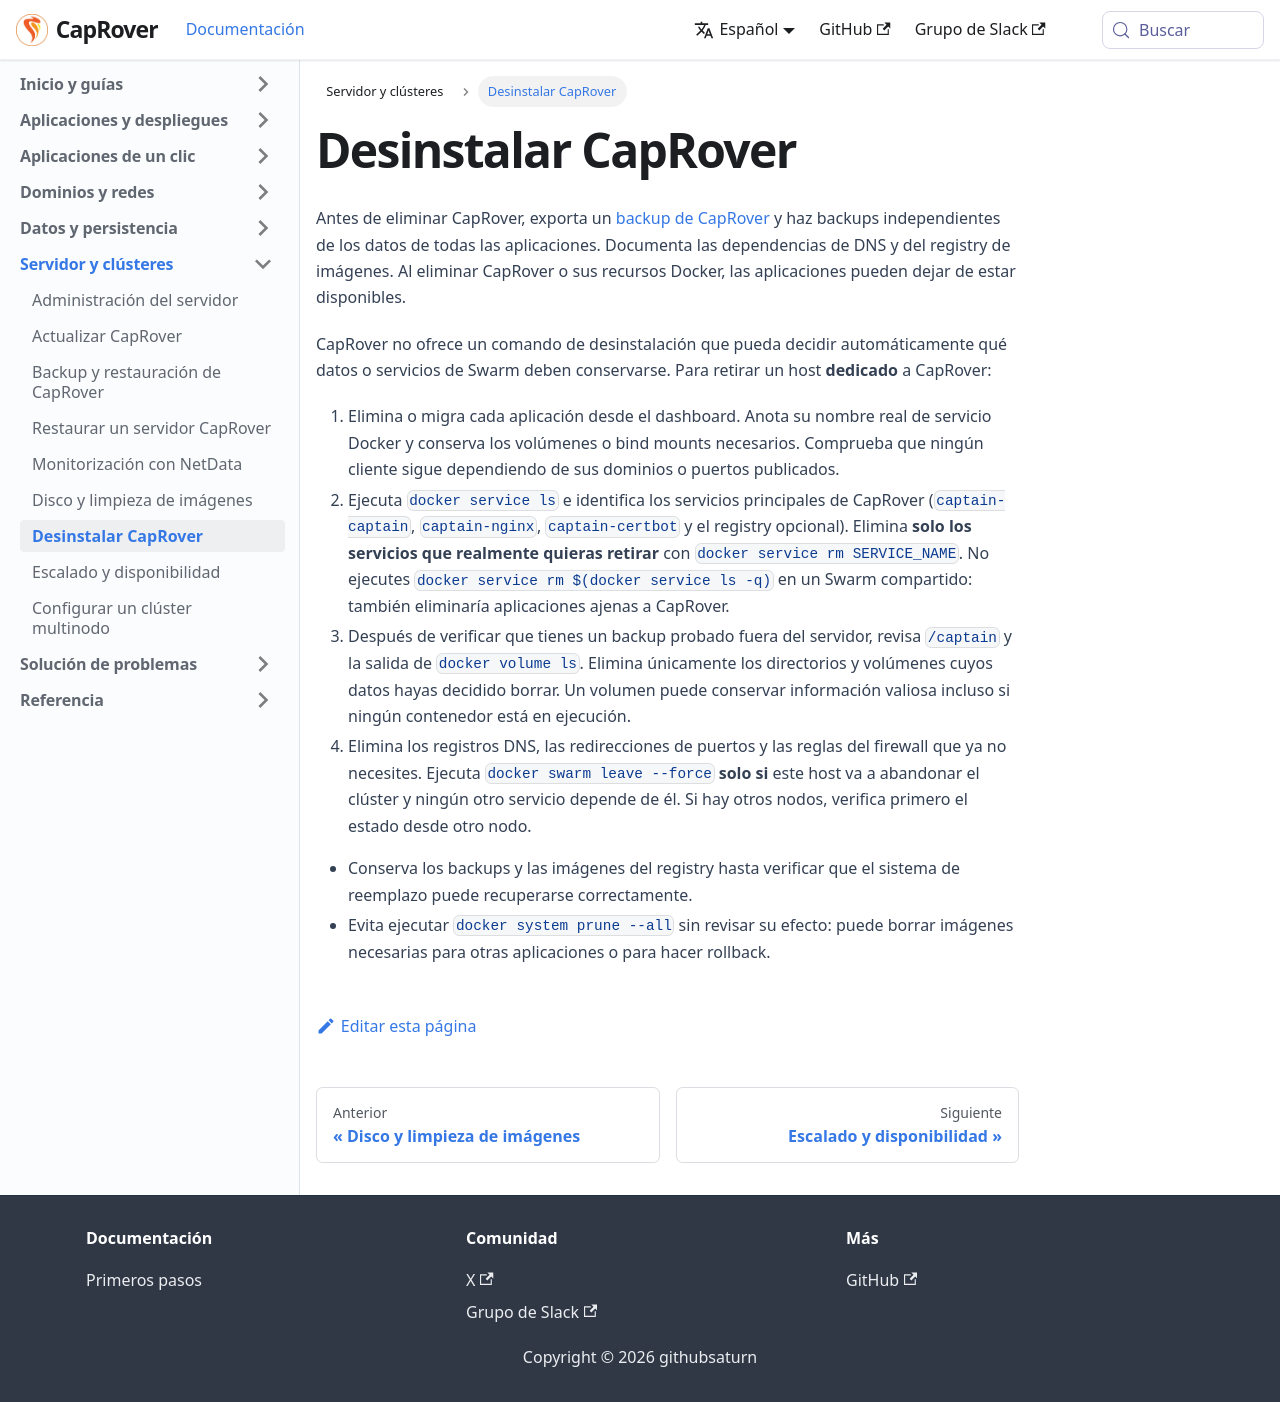

repository: caprover/caprover-website · page: es-ES/docs/server/uninstall.html · generator: docusaurus

---
id: uninstall
title: Desinstalar CapRover
slug: /server/uninstall
---

Antes de eliminar CapRover, exporta un [backup de CapRover](backup/index.md) y haz backups independientes de los datos de todas las aplicaciones. Documenta las dependencias de DNS y del registry de imágenes. Al eliminar CapRover o sus recursos Docker, las aplicaciones pueden dejar de estar disponibles.

CapRover no ofrece un comando de desinstalación que pueda decidir automáticamente qué datos o servicios de Swarm deben conservarse. Para retirar un host **dedicado** a CapRover:

1. Elimina o migra cada aplicación desde el dashboard. Anota su nombre real de servicio Docker y conserva los volúmenes o bind mounts necesarios. Comprueba que ningún cliente sigue dependiendo de sus dominios o puertos publicados.
2. Ejecuta `docker service ls` e identifica los servicios principales de CapRover (`captain-captain`, `captain-nginx`, `captain-certbot` y el registry opcional). Elimina **solo los servicios que realmente quieras retirar** con `docker service rm SERVICE_NAME`. No ejecutes `docker service rm $(docker service ls -q)` en un Swarm compartido: también eliminaría aplicaciones ajenas a CapRover.
3. Después de verificar que tienes un backup probado fuera del servidor, revisa `/captain` y la salida de `docker volume ls`. Elimina únicamente los directorios y volúmenes cuyos datos hayas decidido borrar. Un volumen puede conservar información valiosa incluso si ningún contenedor está en ejecución.
4. Elimina los registros DNS, las redirecciones de puertos y las reglas del firewall que ya no necesites. Ejecuta `docker swarm leave --force` **solo si** este host va a abandonar el clúster y ningún otro servicio depende de él. Si hay otros nodos, verifica primero el estado desde otro nodo.

- Conserva los backups y las imágenes del registry hasta verificar que el sistema de reemplazo puede recuperarse correctamente.
- Evita ejecutar `docker system prune --all` sin revisar su efecto: puede borrar imágenes necesarias para otras aplicaciones o para hacer rollback.
